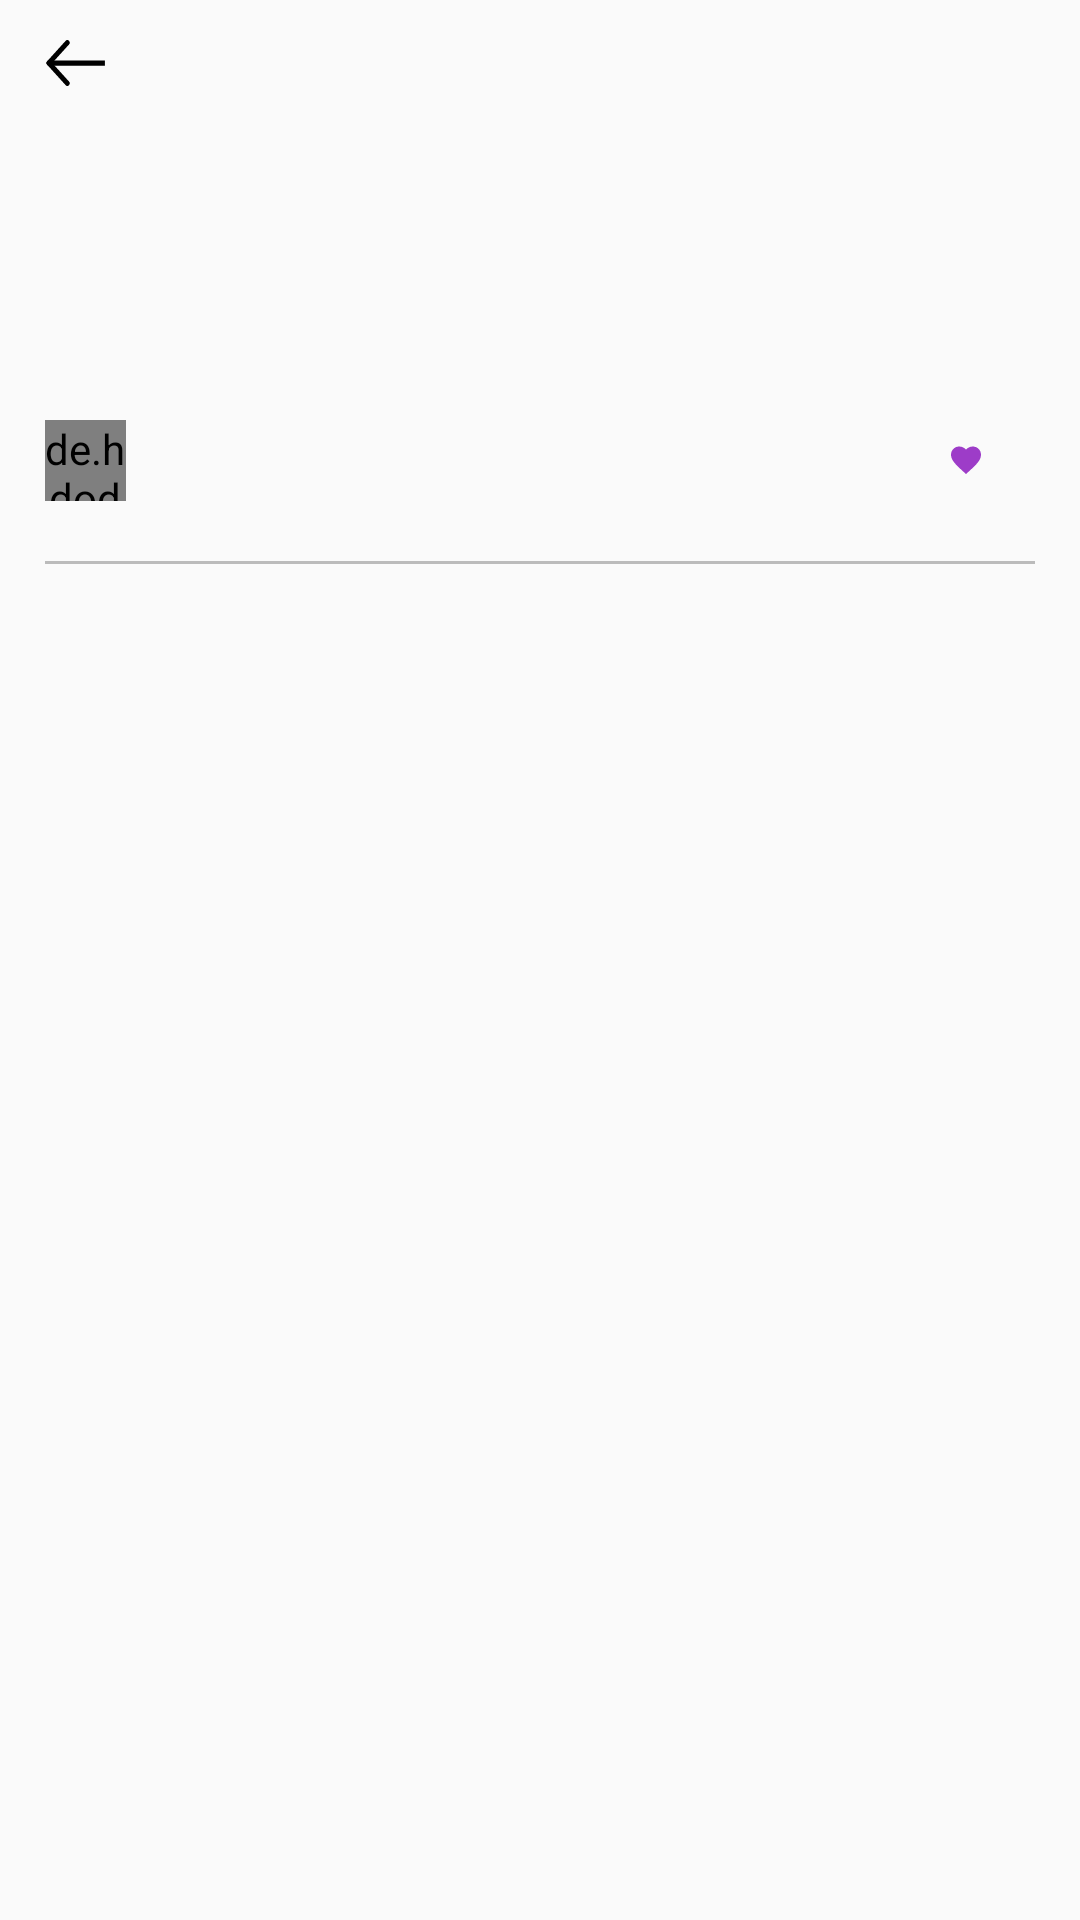

The Android layout XML behind this screen, and the referenced resources:
<!-- AndroidManifest.xml: application theme AppTheme -->
<!-- res/layout/activity_hobby_detail.xml -->
<?xml version="1.0" encoding="utf-8"?>
<layout xmlns:android="http://schemas.android.com/apk/res/android"
    xmlns:tools="http://schemas.android.com/tools"
    xmlns:app="http://schemas.android.com/apk/res-auto"
    tools:context=".ui.hobby_detail.HobbyDetailActivity">

    <LinearLayout
        android:layout_width="match_parent"
        android:layout_height="match_parent">

        <androidx.core.widget.NestedScrollView
            android:layout_width="match_parent"
            android:layout_height="match_parent">

            <androidx.constraintlayout.widget.ConstraintLayout
                android:layout_width="match_parent"
                android:layout_height="match_parent">

                <ImageButton
                    android:id="@+id/backBtn"
                    android:layout_width="21dp"
                    android:layout_height="16dp"
                    android:layout_centerVertical="true"
                    android:layout_marginStart="15dp"
                    android:layout_marginTop="13dp"
                    android:layout_marginEnd="15dp"
                    android:background="@color/colorTransparent"
                    android:contentDescription="back_btn"
                    android:src="@drawable/ic_back"
                    app:layout_constraintStart_toStartOf="parent"
                    app:layout_constraintTop_toTopOf="parent" />

                <androidx.recyclerview.widget.RecyclerView
                    android:id="@+id/relativeLayout"
                    android:layout_width="match_parent"
                    android:layout_height="21dp"
                    android:layout_marginStart="15dp"
                    android:layout_marginTop="25dp"
                    android:orientation="horizontal"
                    app:layoutManager="androidx.recyclerview.widget.LinearLayoutManager"
                    app:layout_constraintStart_toStartOf="parent"
                    app:layout_constraintTop_toBottomOf="@+id/backBtn"
                    tools:listitem="@layout/item_tag" />

                <TextView
                    android:id="@+id/textView2"
                    style="@style/BigMediumText"
                    android:layout_width="match_parent"
                    android:layout_height="wrap_content"
                    android:layout_marginStart="15dp"
                    android:layout_marginTop="15dp"
                    android:layout_marginEnd="15dp"
                    android:lineSpacingExtra="0sp"
                    android:textColor="#000000"
                    android:textSize="23sp"
                    app:layout_constraintTop_toBottomOf="@+id/relativeLayout"
                    tools:layout_editor_absoluteX="15dp"
                    tools:text="DJI 드론 중고 판매합니다_택포 10" />

                <RelativeLayout
                    android:id="@+id/relativeLayout2"
                    android:layout_width="match_parent"
                    android:layout_height="27dp"
                    android:layout_marginStart="15dp"
                    android:layout_marginTop="23dp"
                    android:layout_marginEnd="15dp"
                    app:layout_constraintTop_toBottomOf="@+id/textView2"
                    tools:layout_editor_absoluteX="15dp">

                    <de.hdodenhof.circleimageview.CircleImageView
                        android:id="@+id/profileImageView"
                        android:layout_width="27dp"
                        android:layout_height="27dp"
                        tools:src="@drawable/default_image" />

                    <TextView
                        android:id="@+id/writer"
                        style="@style/BigMediumText"
                        android:layout_width="wrap_content"
                        android:layout_height="wrap_content"
                        android:layout_centerVertical="true"
                        android:layout_marginStart="8dp"
                        android:layout_toEndOf="@id/profileImageView"
                        android:lineSpacingExtra="5sp"
                        android:textColor="#000000"
                        android:textSize="10.5sp"
                        tools:text="마이너" />

                    <TextView
                        android:id="@+id/date"
                        style="@style/BigMediumText"
                        android:layout_width="wrap_content"
                        android:layout_height="wrap_content"
                        android:layout_centerVertical="true"
                        android:layout_marginStart="8dp"
                        android:layout_toEndOf="@id/writer"
                        android:lineSpacingExtra="5sp"
                        android:textColor="@color/colorPrimaryDark"
                        android:textSize="10.5sp"
                        tools:text="2020.02.10" />

                    <LinearLayout
                        android:layout_width="wrap_content"
                        android:layout_height="wrap_content"
                        android:layout_alignParentEnd="true"
                        android:layout_centerVertical="true"
                        android:gravity="center_vertical"
                        android:orientation="horizontal">

                        <ImageButton
                            android:id="@+id/favorite"
                            android:layout_width="12dp"
                            android:layout_height="12dp"
                            android:src="@drawable/ic_favorite_24px" />

                        <TextView
                            style="@style/BigMediumText"
                            android:layout_width="wrap_content"
                            android:layout_height="wrap_content"
                            android:layout_marginStart="5dp"
                            android:lineSpacingExtra="6sp"
                            android:textColor="@color/colorAccent"
                            android:textSize="12sp"
                            tools:text="363" />

                        <TextView
                            style="@style/BigRegularText"
                            android:layout_width="wrap_content"
                            android:layout_height="wrap_content"
                            android:layout_marginStart="12dp"
                            android:lineSpacingExtra="6sp"
                            android:textColor="@color/colorPrimaryDark"
                            android:textSize="12sp"
                            tools:text="2,363 view" />

                    </LinearLayout>

                </RelativeLayout>

                <View
                    android:id="@+id/view"
                    android:layout_width="match_parent"
                    android:layout_height="1dp"
                    android:layout_marginStart="15dp"
                    android:layout_marginTop="20dp"
                    android:layout_marginEnd="15dp"
                    android:background="@color/colorPrimaryDarkLight"
                    app:layout_constraintTop_toBottomOf="@+id/relativeLayout2"
                    tools:layout_editor_absoluteX="15dp" />

                <androidx.recyclerview.widget.RecyclerView
                    android:id="@+id/recyclerView"
                    android:layout_width="match_parent"
                    android:layout_height="wrap_content"
                    android:layout_marginStart="15dp"
                    android:layout_marginTop="20dp"
                    android:layout_marginEnd="15dp"
                    app:layout_constraintEnd_toEndOf="parent"
                    app:layout_constraintStart_toStartOf="parent"
                    app:layout_constraintTop_toBottomOf="@+id/view" />

                <TextView
                    android:layout_width="wrap_content"
                    android:layout_height="wrap_content"
                    android:layout_marginStart="15dp"
                    android:layout_marginTop="20dp"
                    android:layout_marginEnd="15dp"
                    android:lineSpacingExtra="2.8sp"
                    android:textColor="#000000"
                    android:textSize="18sp"
                    app:layout_constraintStart_toStartOf="parent"
                    app:layout_constraintTop_toBottomOf="@+id/recyclerView"
                    tools:text="가격" />

            </androidx.constraintlayout.widget.ConstraintLayout>

        </androidx.core.widget.NestedScrollView>

    </LinearLayout>


</layout>
<!-- res/layout/item_tag.xml (included above) -->
<?xml version="1.0" encoding="utf-8"?>
<layout xmlns:android="http://schemas.android.com/apk/res/android"
    xmlns:tools="http://schemas.android.com/tools">

    <data>

        <variable
            name="item"
            type="com.example.minorhobby.models.Tag" />
    </data>

    <TextView
        android:id="@+id/tagText"
        android:layout_width="wrap_content"
        android:layout_height="24dp"
        android:layout_marginEnd="10dp"
        android:background="@drawable/shape_round"
        android:gravity="center"
        android:lineSpacingExtra="6.5sp"
        android:paddingHorizontal="16dp"
        android:text="@{`#` + item.name}"
        android:textColor="@color/colorAccent"
        android:textSize="12sp"
        tools:text="중고거래" />
</layout>
<!-- resources referenced by this layout -->
<resources>
  <color name="colorAccent">#9d3cc8</color>
  <color name="colorPrimaryDark">#999999</color>\
  <color name="colorPrimaryDarkLight">#BBBBBB</color>
  <color name="colorTransparent">#00000000</color>
  <!-- drawable default_image: png bitmap (drawable, 666 bytes) -->
  <!-- drawable ic_back (drawable) -->
  <vector xmlns:android="http://schemas.android.com/apk/res/android"
      android:width="21dp"
      android:height="16dp"
      android:viewportWidth="44.096"
      android:viewportHeight="32">
      <path
          android:fillColor="#FF000000"
          android:pathData="M1.5688,14.7673a1.6,1.6 90,0 1,2.3377 0.0014l12.8672,13.539a1.805,1.805 0,0 1,0 2.4621,1.6 1.6,90 0,1 -2.3398,-0.0007L1.5688,17.2323A1.805,1.805 90,0 1,1.5688 14.7673z" />
      <path
          android:fillColor="#FF000000"
          android:pathData="M1.5652,17.2287A1.805,1.805 90,0 1,1.5673 14.7687L14.4346,1.2297a1.6,1.6 90,0 1,2.3398 0.0007,1.805 1.805,0 0,1 -0.0007,2.4614l-12.8651,13.5369A1.6,1.6 0,0 1,1.5652 17.2287z" />
      <path
          android:fillColor="#FF000000"
          android:pathData="M3.912,17.813L3.912,14.333L41.929,14.333L41.929,17.813z" />
  </vector>
  <!-- drawable ic_favorite_24px (drawable) -->
  <vector xmlns:android="http://schemas.android.com/apk/res/android"
      android:width="12dp"
      android:height="12dp"
      android:viewportWidth="24"
      android:viewportHeight="24">
      <path
          android:fillColor="@color/colorAccent"
          android:pathData="M12,21.35l-1.45,-1.32C5.4,15.36 2,12.28 2,8.5 2,5.42 4.42,3 7.5,3c1.74,0 3.41,0.81 4.5,2.09C13.09,3.81 14.76,3 16.5,3 19.58,3 22,5.42 22,8.5c0,3.78 -3.4,6.86 -8.55,11.54L12,21.35z" />
  </vector>
  <!-- drawable shape_round (drawable) -->
  <?xml version="1.0" encoding="utf-8"?>
  <shape xmlns:android="http://schemas.android.com/apk/res/android"
      android:padding="10dp"
      android:shape="rectangle">
      <solid android:color="@color/colorPrimary" />
      <stroke
          android:width="1dp"
          android:color="@color/colorAccent" />
      <corners
          android:bottomLeftRadius="27dp"
          android:bottomRightRadius="27dp"
          android:topLeftRadius="27dp"
          android:topRightRadius="27dp" />
  </shape>
  <style name="BigMediumText" parent="TextTheme">
          <item name="android:textSize">23sp</item>
          <item name="android:lineSpacingExtra">-17sp</item>
          <item name="android:textColor">#000000</item>
          <item name="fontFamily">@font/noto_medium</item>
      </style>
  <style name="BigRegularText" parent="TextTheme">
          <item name="android:textSize">23sp</item>
          <item name="android:lineSpacingExtra">17sp</item>
          <item name="android:textColor">#000000</item>
          <item name="fontFamily">@font/noto_regular</item>
      </style>
  <style name="AppTheme" parent="Theme.AppCompat.Light.NoActionBar">
          <item name="colorPrimary">@color/colorPrimary</item>
          <item name="colorPrimaryDark">@color/colorPrimaryDark</item>
          <item name="colorAccent">@color/colorAccent</item>
          <item name="android:statusBarColor">@color/colorPrimary</item>
      </style>
  <color name="colorPrimary">#FFFFFF</color>
  <style name="TextTheme" parent="@android:style/TextAppearance">
          <item name="android:textColor">#000000</item>
          <item name="android:textColorHighlight">@color/colorAccent</item>
          <item name="android:textColorLink">@color/colorPrimary</item>
          <item name="android:textColorHint">@color/colorPrimaryDarkLight</item>
          <item name="android:includeFontPadding">false</item>
      </style>
</resources>
